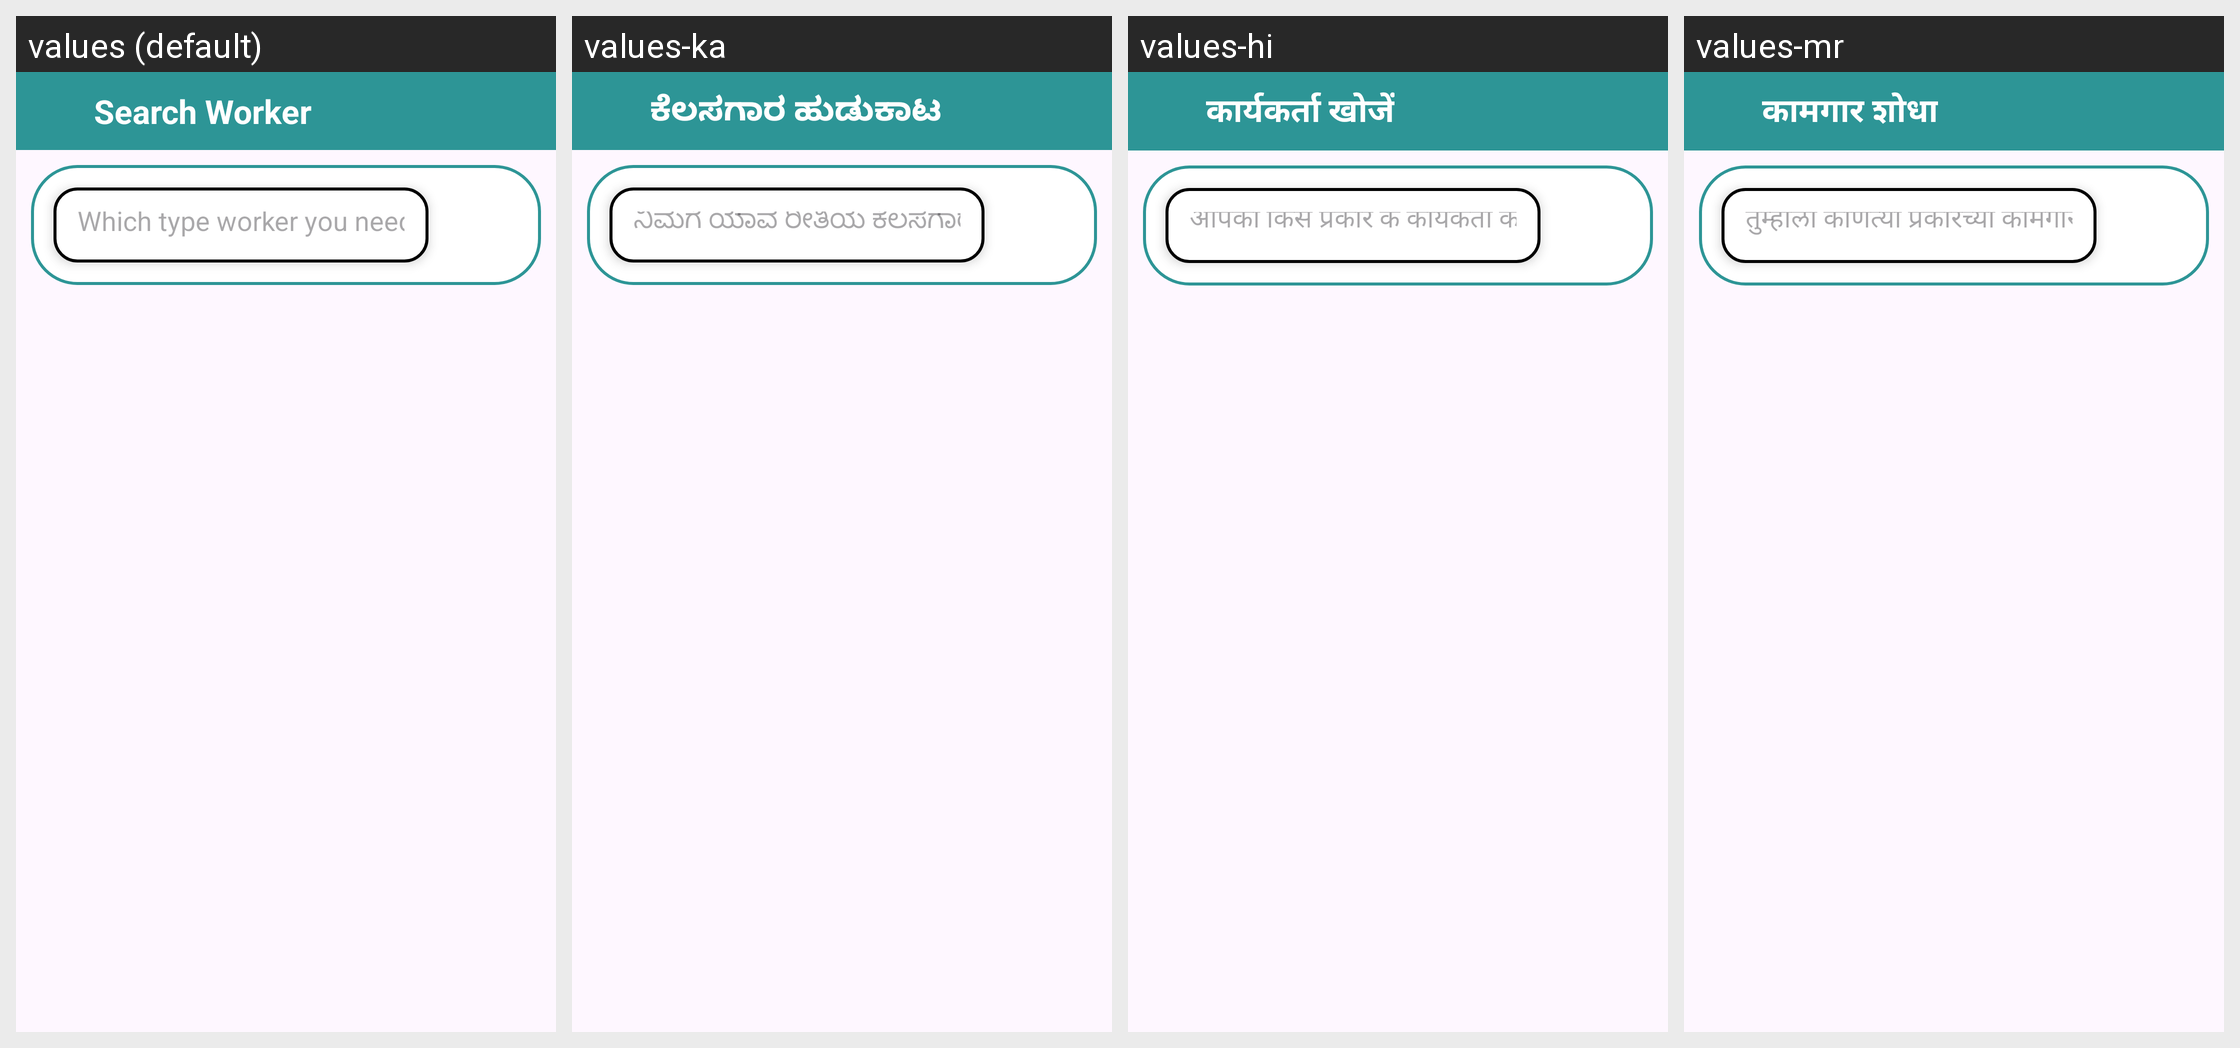

The same Android screen rendered under several of its app's locales, left to right. List the strings drawn on it with the default value and each locale's translation.
Android screen res/layout/search_worker_activity.xml rendered under 4 locales, left to right: values (default), values-ka, values-hi, values-mr. Device: Nexus 5 (rendered at 1080×1920; each locale shown at half size, 540×960, under a caption strip naming it); theme Theme.PWFind.
Strings drawn on this screen, with the default value and each locale's value (text and hints the layout hard-codes, and strings that could not be matched under every locale, appear in the picture but are not listed):

searchWorker
  values: Search Worker
  values-ka: ಕೆಲಸಗಾರ ಹುಡುಕಾಟ
  values-hi: कार्यकर्ता खोजें
  values-mr: कामगार शोधा

workerType_need
  values: Which type worker you need
  values-ka: ನಿಮಗೆ ಯಾವ ರೀತಿಯ ಕೆಲಸಗಾರ ಬೇಕು
  values-hi: आपको किस प्रकार के कार्यकर्ता की आवश्यकता है?
  values-mr: तुम्हाला कोणत्या प्रकारच्या कामगाराची गरज आहे
